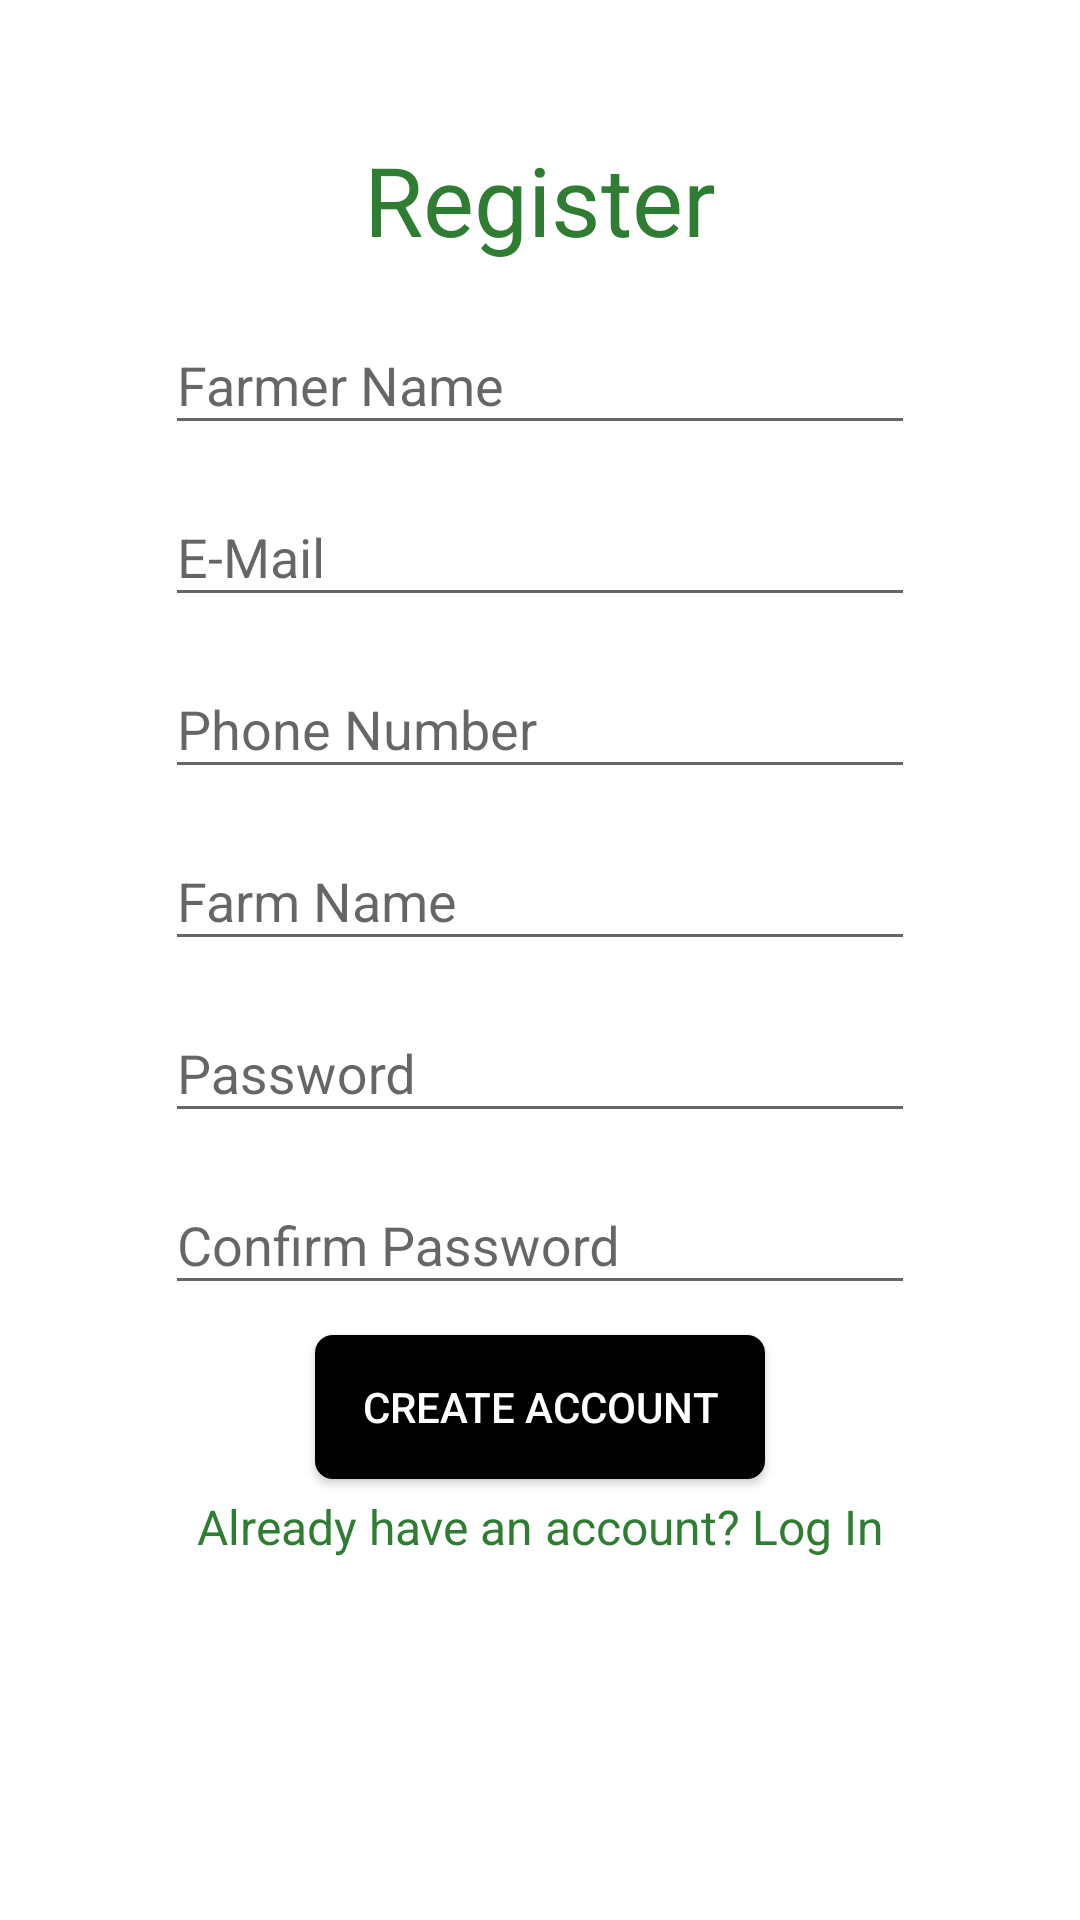

Android layout source for this screen:
<!-- AndroidManifest.xml: application theme AppTheme -->
<!-- res/layout/activity_sign_up.xml -->
<android.support.constraint.ConstraintLayout
    xmlns:android="http://schemas.android.com/apk/res/android"
    xmlns:app="http://schemas.android.com/apk/res-auto"
    android:layout_gravity="center"
    android:background="@color/white"
    android:layout_width="match_parent"
    android:layout_height="match_parent">

    
    
    
    
    
    
    
    

    
    
    
    
    
    
    

    

    <TextView
        android:id="@+id/title"
        android:layout_width="wrap_content"
        android:layout_height="wrap_content"
        android:layout_marginEnd="8dp"
        android:layout_marginStart="8dp"

        android:text="@string/createaccount"
        android:textSize="32sp"
        android:textColor="@color/green"
        android:paddingTop="45dp"
        app:layout_constraintEnd_toEndOf="parent"
        app:layout_constraintStart_toStartOf="parent" />



    <android.support.design.widget.TextInputLayout
        android:id="@+id/til_name"
        android:layout_width="250dp"
        android:layout_height="wrap_content"
        android:layout_marginEnd="8dp"
        android:layout_marginStart="8dp"
        android:layout_marginTop="8dp"
        app:layout_constraintEnd_toEndOf="parent"
        app:layout_constraintStart_toStartOf="parent"
        app:layout_constraintTop_toBottomOf="@+id/title">

        <android.support.design.widget.TextInputEditText
            android:id="@+id/name"
            android:layout_width="match_parent"
            android:layout_height="wrap_content"
            android:inputType="text"
            android:hint="@string/name" />
    </android.support.design.widget.TextInputLayout>

    <android.support.design.widget.TextInputLayout
        android:id="@+id/til_email"
        android:layout_width="250dp"
        android:layout_height="wrap_content"
        android:layout_marginEnd="8dp"
        android:layout_marginStart="8dp"
        android:layout_marginTop="5dp"
        app:layout_constraintEnd_toEndOf="parent"
        app:layout_constraintStart_toStartOf="parent"
        app:layout_constraintTop_toBottomOf="@+id/til_name">

        <android.support.design.widget.TextInputEditText
            android:id="@+id/email"
            android:layout_width="match_parent"
            android:layout_height="wrap_content"
            android:inputType="textEmailAddress"
            android:hint="@string/email_hint" />
    </android.support.design.widget.TextInputLayout>

    <android.support.design.widget.TextInputLayout
        android:id="@+id/til_phonenumber"
        android:layout_width="250dp"
        android:layout_height="wrap_content"
        android:layout_marginEnd="8dp"
        android:layout_marginStart="8dp"
        android:layout_marginTop="5dp"
        app:layout_constraintEnd_toEndOf="parent"
        app:layout_constraintStart_toStartOf="parent"
        app:layout_constraintTop_toBottomOf="@+id/til_email">

        <android.support.design.widget.TextInputEditText
            android:id="@+id/phonenumber"
            android:layout_width="match_parent"
            android:layout_height="wrap_content"
            android:inputType="number"
            android:hint="@string/phonenumber" />
    </android.support.design.widget.TextInputLayout>

    <android.support.design.widget.TextInputLayout
        android:id="@+id/til_farmname"
        android:layout_width="250dp"
        android:layout_height="wrap_content"
        android:layout_marginEnd="8dp"
        android:layout_marginStart="8dp"
        android:layout_marginTop="5dp"
        app:layout_constraintEnd_toEndOf="parent"
        app:layout_constraintStart_toStartOf="parent"
        app:layout_constraintTop_toBottomOf="@+id/til_phonenumber">

        <android.support.design.widget.TextInputEditText
            android:id="@+id/farmname"
            android:layout_width="match_parent"
            android:layout_height="wrap_content"
            android:inputType="text"
            android:hint="@string/farmname" />
    </android.support.design.widget.TextInputLayout>

    <android.support.design.widget.TextInputLayout
        android:id="@+id/til_password"
        android:layout_width="250dp"
        android:layout_height="wrap_content"
        android:layout_marginEnd="8dp"
        android:layout_marginStart="8dp"
        android:layout_marginTop="5dp"
        app:layout_constraintEnd_toEndOf="parent"
        app:layout_constraintStart_toStartOf="parent"
        app:layout_constraintTop_toBottomOf="@+id/til_farmname">

        <android.support.design.widget.TextInputEditText
            android:id="@+id/password"
            android:layout_width="match_parent"
            android:layout_height="wrap_content"
            android:inputType="textPassword"
            android:hint="@string/password_hint" />
    </android.support.design.widget.TextInputLayout>

    <android.support.design.widget.TextInputLayout
        android:id="@+id/til_confirmpassword"
        android:layout_width="250dp"
        android:layout_height="wrap_content"
        android:layout_marginEnd="8dp"
        android:layout_marginStart="8dp"
        android:layout_marginTop="5dp"
        app:layout_constraintEnd_toEndOf="parent"
        app:layout_constraintStart_toStartOf="parent"
        app:layout_constraintTop_toBottomOf="@+id/til_password">

        <android.support.design.widget.TextInputEditText
            android:id="@+id/confirmpassword"
            android:layout_width="match_parent"
            android:layout_height="wrap_content"
            android:inputType="textPassword"
            android:hint="@string/confirm_pass" />
    </android.support.design.widget.TextInputLayout>


    <Button
        android:id="@+id/btn_createaccount"
        android:layout_width="150dp"
        android:layout_height="wrap_content"
        android:layout_marginEnd="8dp"
        android:layout_marginStart="8dp"
        android:layout_marginTop="10dp"
        android:text="@string/createaccountbtn"
        android:textColor="@color/white"
        android:background="@drawable/bg_button_rounded"
        app:layout_constraintEnd_toEndOf="parent"
        app:layout_constraintStart_toStartOf="parent"
        app:layout_constraintTop_toBottomOf="@+id/til_confirmpassword" />

    <TextView
        android:id="@+id/link_login"
        android:layout_width="fill_parent"
        android:layout_height="wrap_content"
        android:layout_marginBottom="24dp"
        android:layout_marginTop="5dp"
        android:gravity="center"
        android:textColor="@color/green"
        android:text="@string/loginlink"
        android:textSize="16sp"
        app:layout_constraintTop_toBottomOf="@+id/btn_createaccount"/>

    
    
    
    
    
    
    
    
    
    
    
    
    
    

</android.support.constraint.ConstraintLayout>
<!-- resources referenced by this layout -->
<resources>
  <color name="colorPrimary">#3F51B5</color>
  <color name="green">#2E7D32</color>
  <color name="white">#ffffff</color>
  <!-- drawable bg_button_rounded (drawable) -->
  <?xml version="1.0" encoding="utf-8"?>
  <shape
      xmlns:android="http://schemas.android.com/apk/res/android"
      android:shape="rectangle">
  
      
      <solid
          android:color="@color/black" >
      </solid>
  
      
      <padding
          android:left="5dp"
          android:top="5dp"
          android:right="5dp"
          android:bottom="5dp"    >
      </padding>
  
      
      <corners
          android:radius="6dp"   >
      </corners>
  
  </shape>
  <string name="app_name">MyDairyFarm</string>
  <string name="confirm_pass">Confirm Password</string>
  <string name="createaccount">Register</string>
  <string name="createaccountbtn">Create Account</string>
  <string name="email_hint">E-Mail</string>
  <string name="farmname">Farm Name</string>
  <string name="loginlink">"Already have an account? Log In"</string>
  <string name="name">Farmer Name</string>
  <string name="password_hint">Password</string>
  <string name="phonenumber">Phone Number</string>
  <style name="AppTheme" parent="Theme.AppCompat.Light.DarkActionBar">
          
          <item name="colorPrimary">@color/black</item>
          <item name="colorPrimaryDark">@color/black</item>
          <item name="colorAccent">@color/green</item>
          <item name="windowActionBar">false</item>
          <item name="windowNoTitle">true</item>
      </style>
  <color name="black">#000000</color>
</resources>
